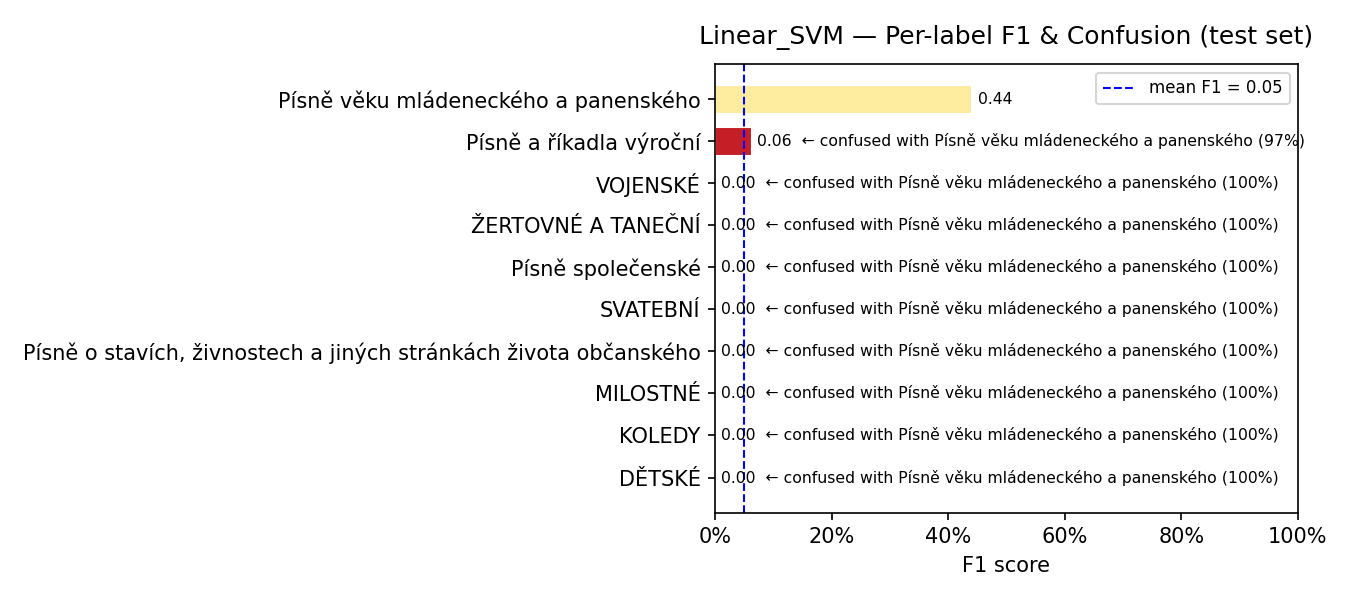

Data behind this chart, as committed beside it:
model, label, support, precision, recall, f1, confusion_rate, top_confused_with, top_confused_pct
Linear_SVM, DĚTSKÉ, 18, 0.0, 0.0, 0.0, 1.0, Písně věku mládeneckého a panenského, 1.0
Linear_SVM, KOLEDY, 9, 0.0, 0.0, 0.0, 1.0, Písně věku mládeneckého a panenského, 1.0
Linear_SVM, MILOSTNÉ, 74, 0.0, 0.0, 0.0, 1.0, Písně věku mládeneckého a panenského, 1.0
Linear_SVM, Písně o stavích, živnostech a jiných str…, 77, 0.0, 0.0, 0.0, 1.0, Písně věku mládeneckého a panenského, 1.0
Linear_SVM, SVATEBNÍ, 41, 0.0, 0.0, 0.0, 1.0, Písně věku mládeneckého a panenského, 1.0
Linear_SVM, Písně společenské, 25, 0.0, 0.0, 0.0, 1.0, Písně věku mládeneckého a panenského, 1.0
Linear_SVM, ŽERTOVNÉ A TANEČNÍ, 82, 0.0, 0.0, 0.0, 1.0, Písně věku mládeneckého a panenského, 1.0
Linear_SVM, VOJENSKÉ, 18, 0.0, 0.0, 0.0, 1.0, Písně věku mládeneckého a panenského, 1.0
Linear_SVM, Písně a říkadla výroční, 62, 1.0, 0.0323, 0.0625, 0.9677, Písně věku mládeneckého a panenského, 0.9677
Linear_SVM, Písně věku mládeneckého a panenského, 159, 0.2824, 1.0, 0.4404, 0.0, —, 0.0
